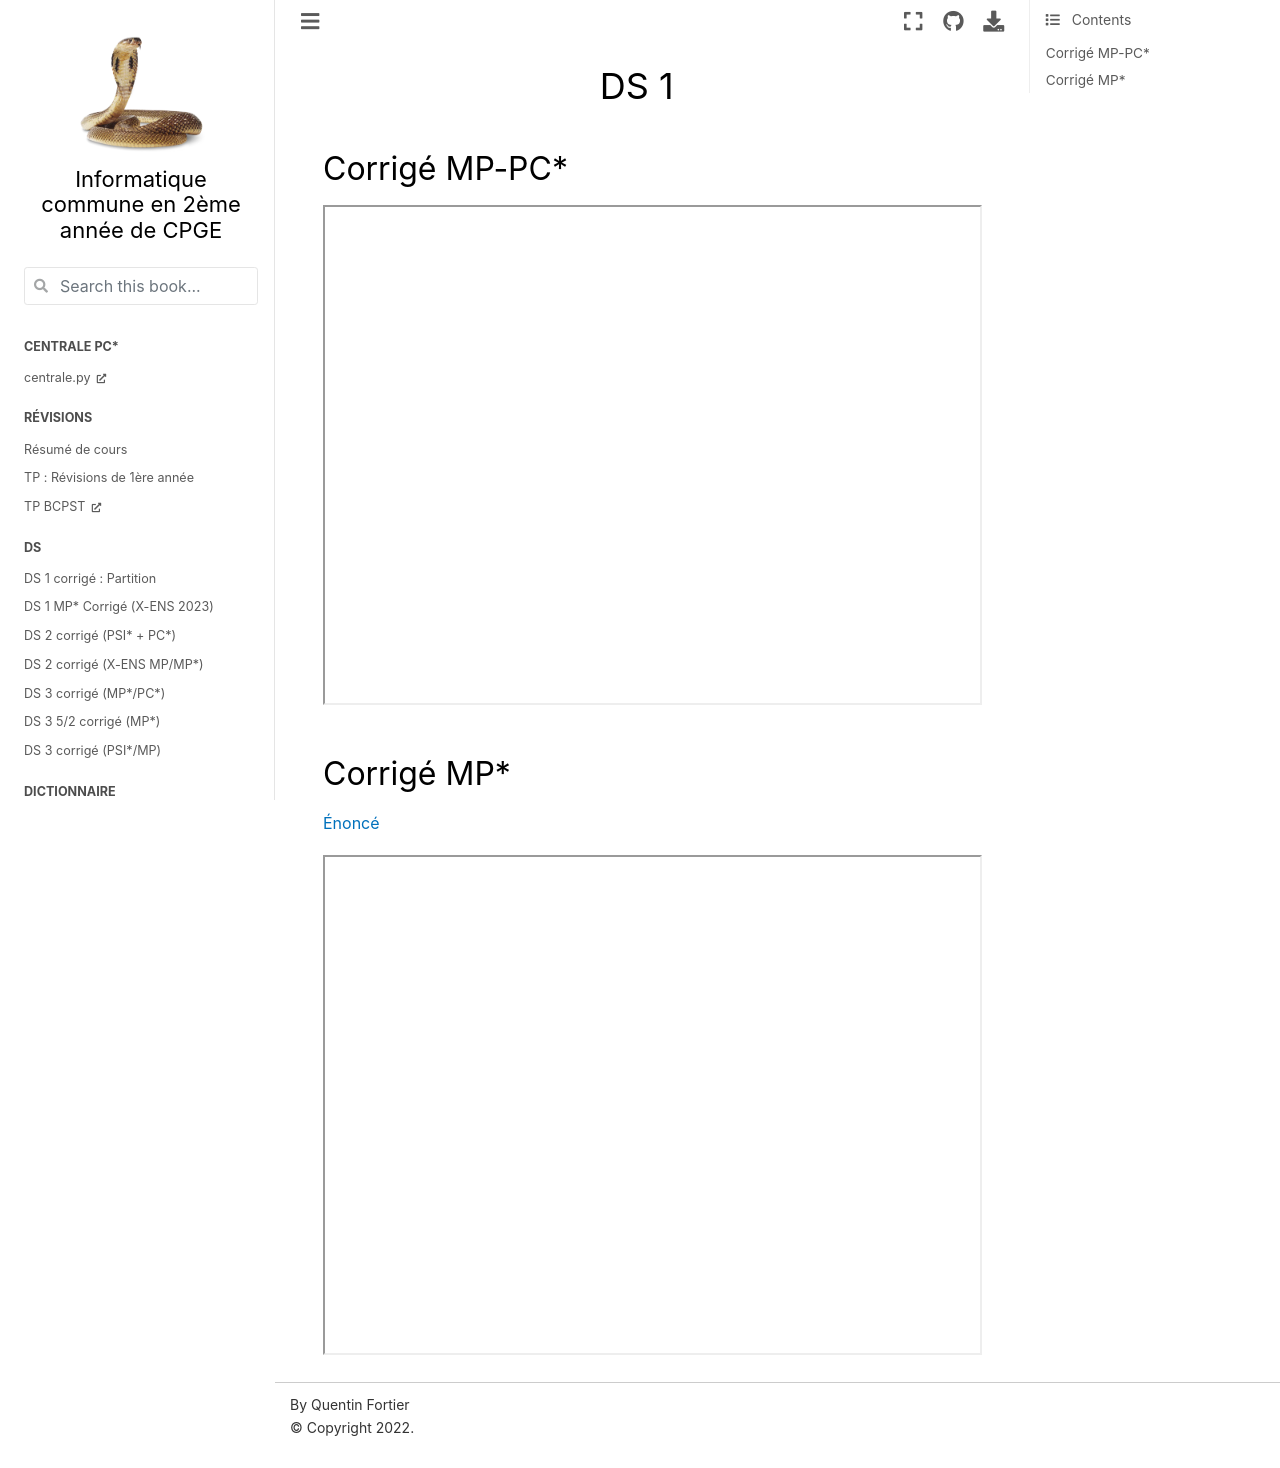

repository: cpge-itc/itc2 · page: ds/ds1/mp_pc/ds1.html · generator: jekyll

# DS 1

## Corrigé MP-PC*
<iframe src=https://mozilla.github.io/pdf.js/web/viewer.html?file=https://raw.githubusercontent.com/cpge-itc/itc2/main/files/ds/ds1/mp_pc/ds1_mp_pc.pdf?token=GHSAT0AAAAAABX6XFRWYXFHKWW5O7OTWZXYYYJED7Q#zoom=page-width&pagemode=none height=500 width=100% allowfullscreen></iframe>

## Corrigé MP*

[Énoncé](https://raw.githubusercontent.com/cpge-itc/itc2/main/files/ds/ds1/mpstar/ds1_mpstar.pdf)  

<iframe src=https://mozilla.github.io/pdf.js/web/viewer.html?file=https://raw.githubusercontent.com/cpge-itc/itc2/main/files/ds/ds1/mpstar/ds1_mpstar_cor.pdf?token=GHSAT0AAAAAABX6XFRWYXFHKWW5O7OTWZXYYYJED7Q#zoom=page-width&pagemode=none  height=500 width=100% allowfullscreen></iframe>
